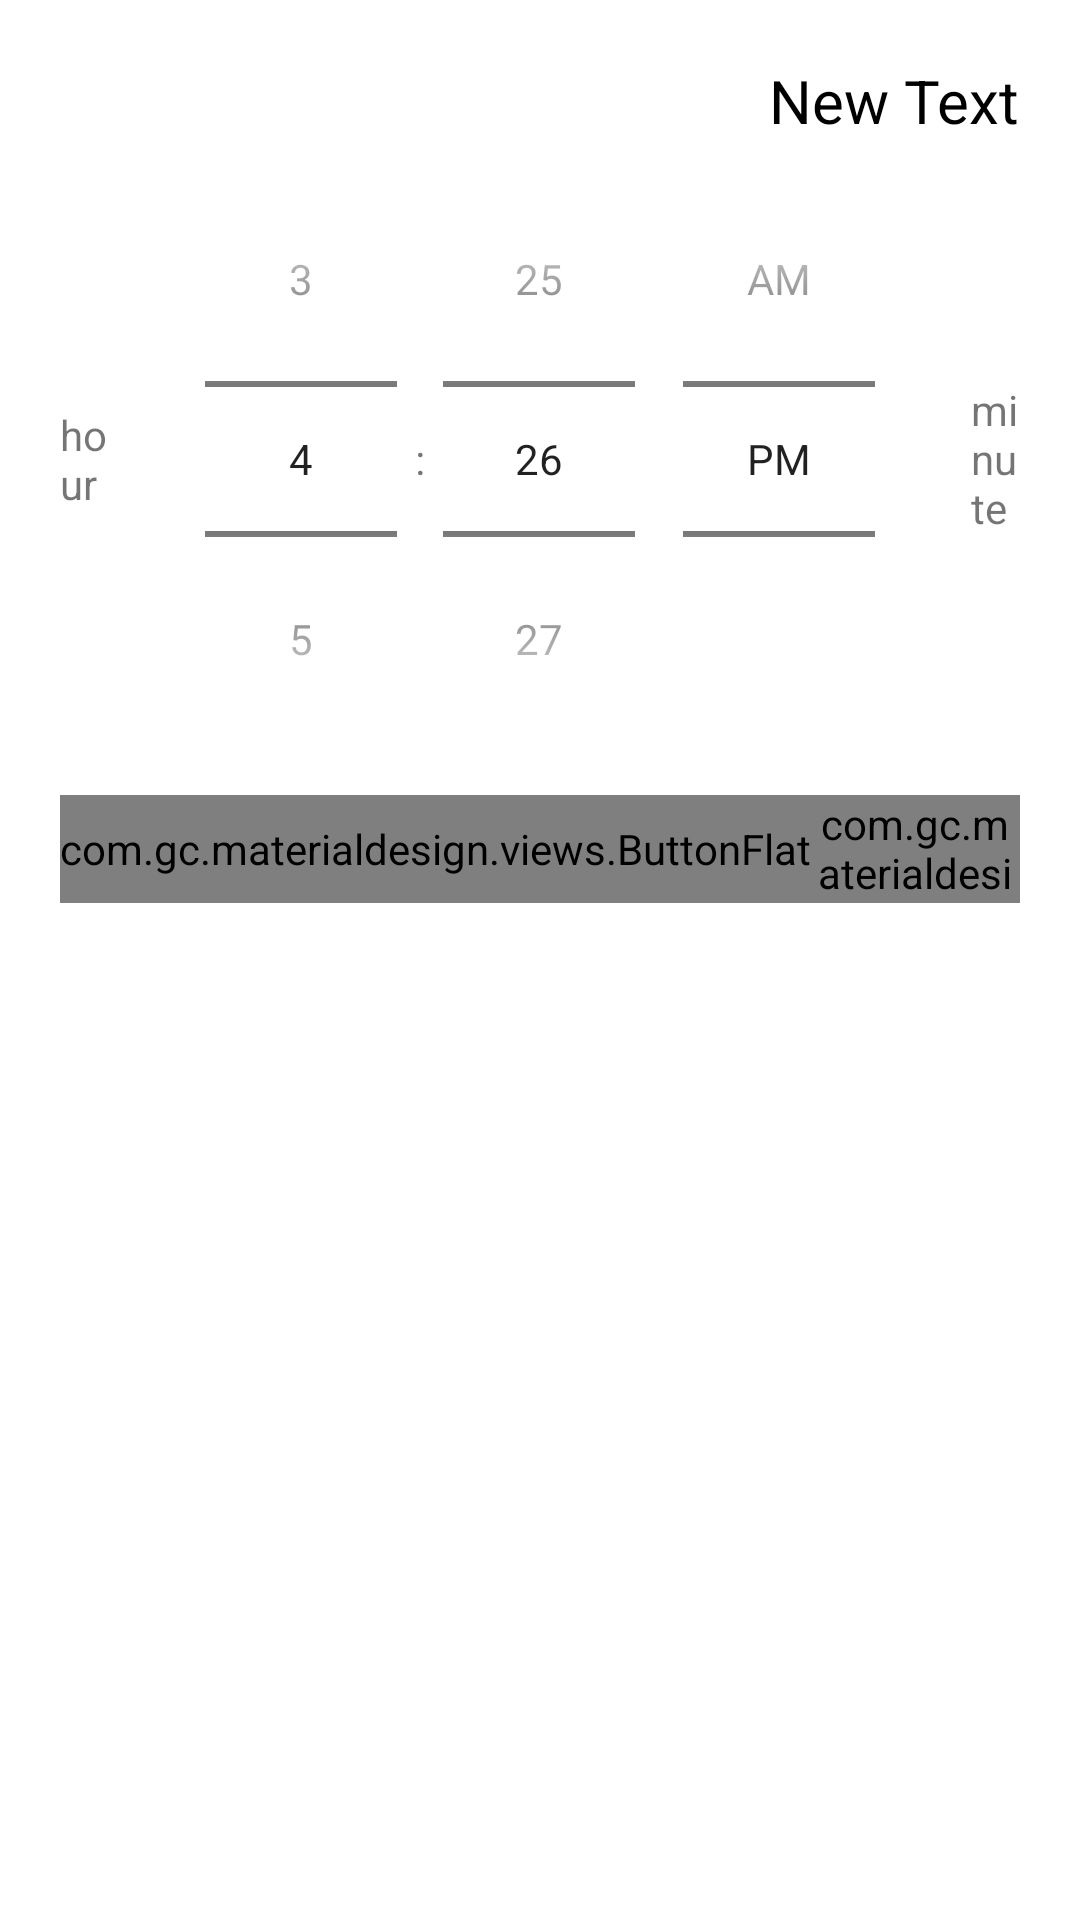

Produce the Android XML layout that renders to this screen, including the resource entries it uses.
<!-- AndroidManifest.xml: application theme AppTheme -->
<!-- res/layout/dialog_choose_time.xml -->
<?xml version="1.0" encoding="utf-8"?>

<LinearLayout xmlns:android="http://schemas.android.com/apk/res/android"
    android:orientation="vertical" android:layout_width="match_parent"
    android:layout_height="match_parent"
    android:background="@color/white"
    android:gravity="right"
    android:paddingLeft="@dimen/space_xlarge"
    android:paddingRight="@dimen/space_xlarge"
    android:paddingTop="@dimen/space_xlarge">

    <TextView
        android:id="@+id/title"
        android:layout_width="wrap_content"
        android:layout_height="wrap_content"
        android:text="New Text"
        android:textColor="@color/black"
        android:textSize="@dimen/dialog_title_text_size" />

    <RelativeLayout
        android:layout_width="match_parent"
        android:layout_height="wrap_content">

    <TimePicker
        android:id="@+id/time_picker"
        android:layout_width="wrap_content"
        android:layout_height="wrap_content"
        android:layout_gravity="center_horizontal"
        android:layout_centerInParent="true"
        android:layout_marginRight="@dimen/space_large"
        android:layout_marginLeft="@dimen/space_large"
        android:timePickerMode="spinner"/>

        <TextView
            android:layout_width="wrap_content"
            android:layout_height="wrap_content"
            android:text="hour"
            android:id="@+id/hour"
            android:layout_centerVertical="true"
            android:layout_toLeftOf="@+id/time_picker"/>

        <TextView
            android:layout_width="wrap_content"
            android:layout_height="wrap_content"
            android:text="minute"
            android:id="@+id/minute"
            android:layout_centerVertical="true"
            android:layout_toRightOf="@+id/time_picker"/>

    </RelativeLayout>

    <RelativeLayout
        android:layout_width="match_parent"
        android:layout_height="@dimen/dialog_buttons_panel_size"
        android:gravity="center_vertical">

        <com.gc.materialdesign.views.ButtonFlat
            android:layout_width="wrap_content"
            android:layout_height="@dimen/dialog_buttons_size"
            android:layout_alignParentLeft="true"
            android:background="@color/primary"
            android:id="@+id/ok"
            android:text="ok">

        </com.gc.materialdesign.views.ButtonFlat>

        <com.gc.materialdesign.views.ButtonFlat
            android:layout_width="wrap_content"
            android:layout_height="@dimen/dialog_buttons_size"
            android:layout_toRightOf="@+id/ok"
            android:background="@color/primary"
            android:id="@+id/cancel"

            android:text="cancel">

        </com.gc.materialdesign.views.ButtonFlat>


    </RelativeLayout>

</LinearLayout>
<!-- resources referenced by this layout -->
<resources>
  <color name="black">#000000</color>
  <color name="primary">#009688</color>
  <color name="white">#FFFFFF</color>
  <dimen name="dialog_buttons_panel_size">48dp</dimen>
  <dimen name="dialog_buttons_size">36dp</dimen>
  <dimen name="dialog_title_text_size">@dimen/text_size_large</dimen>
  <dimen name="space_large">16dp</dimen>
  <dimen name="space_xlarge">20dp</dimen>
  <style name="AppTheme" parent="Theme.AppCompat.Light.NoActionBar">
          <item name="colorPrimary">@color/primary</item>
          <item name="colorPrimaryDark">@color/primaryDark</item>
          <item name="colorAccent">@color/accent</item>
          
          <item name="colorControlActivated">@color/controlActivated</item>
          <item name="colorControlHighlight">@color/controlHighlight</item>
          <item name="homeAsUpIndicator">@null</item>
      </style>
  <dimen name="text_size_large">20sp</dimen>
  <color name="primaryDark">#004D40</color>
  <color name="accent">#1DE9B6</color>
  <color name="controlActivated">@color/accent</color>
  <color name="controlHighlight">@color/accent</color>
</resources>
